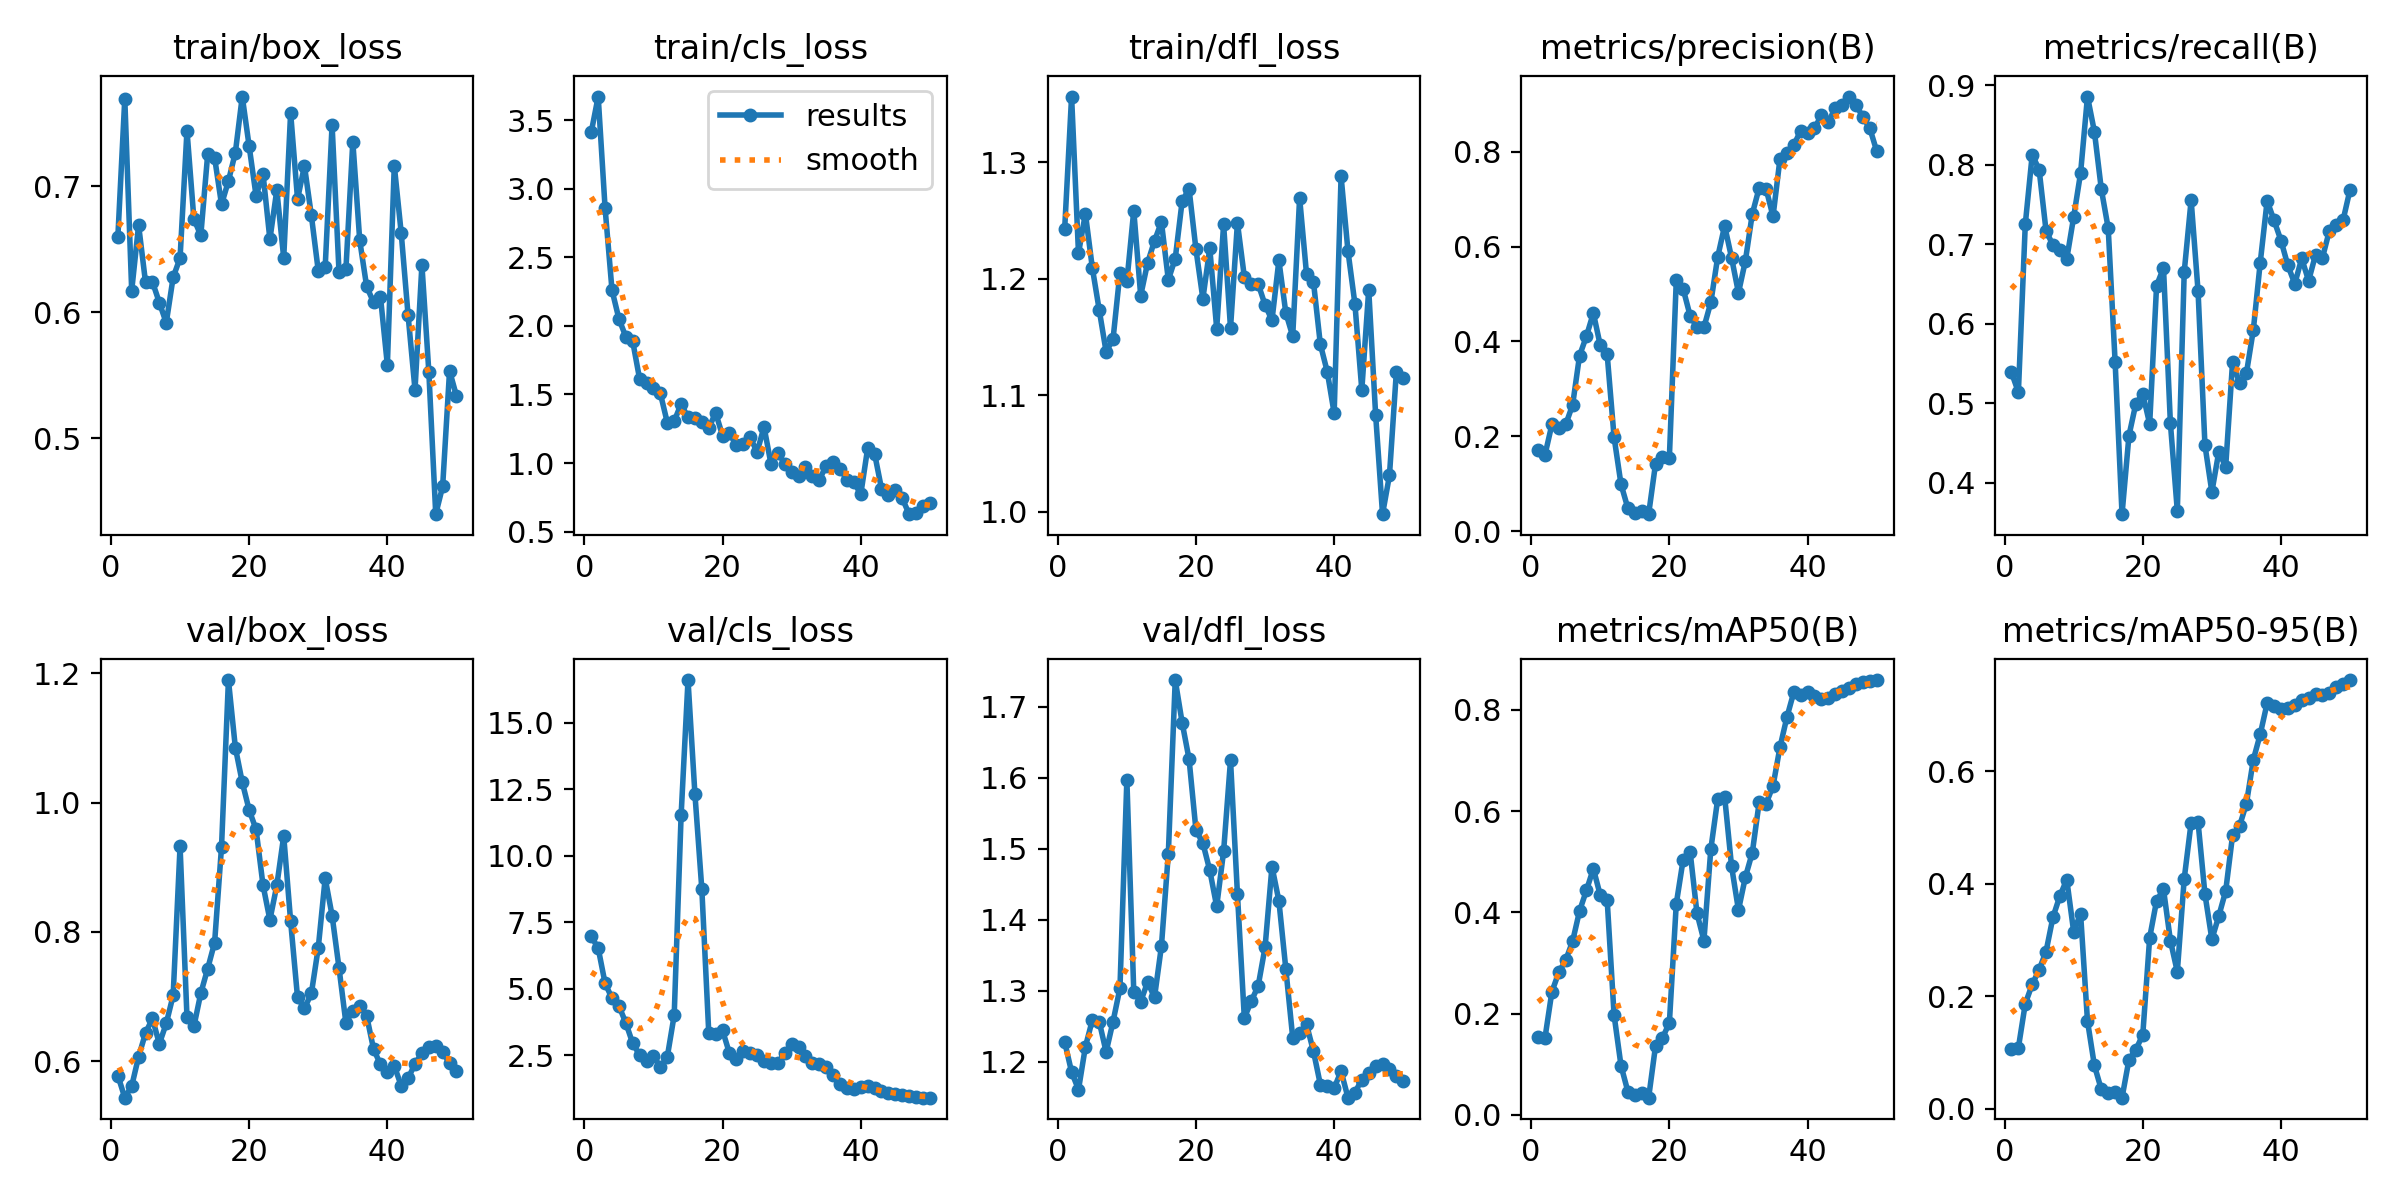

Values plotted in this chart, from the file beside it:
epoch, time, train/box_loss, train/cls_loss, train/dfl_loss, metrics/precision(B), metrics/recall(B), metrics/mAP50(B), metrics/mAP50-95(B), val/box_loss, val/cls_loss, val/dfl_loss, lr/pg0, lr/pg1, lr/pg2
1, 7.384, 0.6601, 3.413, 1.243, 0.1715, 0.5386, 0.1539, 0.1068, 0.5776, 6.965, 1.228, 5.001e-05, 5.001e-05, 5.001e-05
2, 9.554, 0.7697, 3.672, 1.356, 0.1607, 0.5138, 0.1519, 0.1085, 0.5434, 6.526, 1.186, 0.0001144, 0.0001144, 0.0001144
3, 13, 0.6172, 2.858, 1.222, 0.2247, 0.7251, 0.243, 0.1869, 0.5612, 5.204, 1.161, 0.0001761, 0.0001761, 0.0001761
4, 15.2, 0.6692, 2.26, 1.256, 0.2181, 0.8122, 0.2814, 0.2211, 0.6069, 4.644, 1.221, 0.0002352, 0.0002352, 0.0002352
5, 17.4, 0.6239, 2.051, 1.209, 0.2248, 0.7937, 0.3055, 0.2473, 0.6432, 4.356, 1.259, 0.0002916, 0.0002916, 0.0002916
6, 19.56, 0.6242, 1.921, 1.173, 0.2661, 0.717, 0.3429, 0.2794, 0.666, 3.718, 1.257, 0.0003455, 0.0003455, 0.0003455
7, 21.71, 0.6077, 1.886, 1.137, 0.3699, 0.6986, 0.4026, 0.3405, 0.6267, 2.947, 1.214, 0.0003966, 0.0003966, 0.0003966
8, 23.82, 0.5916, 1.611, 1.148, 0.411, 0.6931, 0.4434, 0.3783, 0.6582, 2.514, 1.257, 0.0004451, 0.0004451, 0.0004451
9, 25.9, 0.6278, 1.584, 1.205, 0.4598, 0.6814, 0.4863, 0.4076, 0.7017, 2.298, 1.304, 0.000491, 0.000491, 0.000491
10, 28.19, 0.6431, 1.546, 1.198, 0.3917, 0.734, 0.4337, 0.315, 0.9324, 2.484, 1.598, 0.0005343, 0.0005343, 0.0005343
11, 30.27, 0.7444, 1.507, 1.258, 0.3724, 0.7893, 0.424, 0.347, 0.6683, 2.048, 1.298, 0.0005749, 0.0005749, 0.0005749
12, 32.29, 0.6741, 1.295, 1.186, 0.1979, 0.8855, 0.1969, 0.156, 0.6536, 2.441, 1.285, 0.0006128, 0.0006128, 0.0006128
13, 34.33, 0.6611, 1.306, 1.214, 0.09875, 0.8414, 0.09727, 0.07698, 0.705, 4.007, 1.312, 0.0006482, 0.0006482, 0.0006482
14, 36.3, 0.7257, 1.43, 1.232, 0.04782, 0.7692, 0.0456, 0.0343, 0.7432, 11.51, 1.291, 0.0006809, 0.0006809, 0.0006809
15, 38.28, 0.7228, 1.333, 1.249, 0.03818, 0.7199, 0.03827, 0.02766, 0.7833, 16.6, 1.363, 0.0007109, 0.0007109, 0.0007109
16, 40.26, 0.6857, 1.327, 1.199, 0.04145, 0.5516, 0.04222, 0.02891, 0.9316, 12.31, 1.493, 0.0007383, 0.0007383, 0.0007383
17, 42.41, 0.7043, 1.297, 1.217, 0.03554, 0.3605, 0.03385, 0.01966, 1.19, 8.739, 1.738, 0.0007631, 0.0007631, 0.0007631
18, 44.34, 0.7269, 1.256, 1.267, 0.142, 0.4591, 0.1363, 0.08703, 1.085, 3.357, 1.678, 0.0007852, 0.0007852, 0.0007852
19, 46.35, 0.7714, 1.366, 1.277, 0.1562, 0.4995, 0.1521, 0.1052, 1.031, 3.284, 1.626, 0.0008047, 0.0008047, 0.0008047
20, 48.33, 0.7319, 1.199, 1.225, 0.1544, 0.5117, 0.1814, 0.1313, 0.9884, 3.434, 1.526, 0.0008215, 0.0008215, 0.0008215
21, 50.35, 0.6925, 1.217, 1.183, 0.5285, 0.4739, 0.4168, 0.3043, 0.9584, 2.573, 1.508, 0.0008357, 0.0008357, 0.0008357
22, 53.06, 0.7102, 1.129, 1.226, 0.5106, 0.6477, 0.5043, 0.37, 0.8724, 2.359, 1.47, 0.0008473, 0.0008473, 0.0008473
23, 55.04, 0.658, 1.136, 1.157, 0.4543, 0.6701, 0.5199, 0.3904, 0.8185, 2.655, 1.419, 0.0008562, 0.0008562, 0.0008562
24, 57.21, 0.6971, 1.187, 1.247, 0.4296, 0.4747, 0.3977, 0.299, 0.8718, 2.6, 1.496, 0.0008625, 0.0008625, 0.0008625
25, 59.23, 0.6432, 1.08, 1.158, 0.4298, 0.3646, 0.3441, 0.2436, 0.9483, 2.524, 1.625, 0.0008661, 0.0008661, 0.0008661
26, 61.3, 0.7585, 1.264, 1.248, 0.4823, 0.6651, 0.5249, 0.4092, 0.8163, 2.305, 1.437, 0.0008418, 0.0008418, 0.0008418
27, 63.27, 0.6899, 0.9946, 1.202, 0.5785, 0.7554, 0.6242, 0.509, 0.6985, 2.228, 1.262, 0.0008088, 0.0008088, 0.0008088
28, 65.31, 0.7164, 1.077, 1.195, 0.644, 0.6411, 0.6282, 0.51, 0.6816, 2.204, 1.285, 0.0007758, 0.0007758, 0.0007758
29, 67.37, 0.6769, 0.9931, 1.196, 0.5765, 0.4472, 0.491, 0.3815, 0.7046, 2.584, 1.307, 0.0007428, 0.0007428, 0.0007428
30, 69.38, 0.6329, 0.932, 1.178, 0.5025, 0.3884, 0.4044, 0.3014, 0.7754, 2.932, 1.361, 0.0007098, 0.0007098, 0.0007098
31, 71.41, 0.6359, 0.903, 1.164, 0.5699, 0.4387, 0.4696, 0.3427, 0.8828, 2.812, 1.475, 0.0006768, 0.0006768, 0.0006768
32, 73.58, 0.7489, 0.9728, 1.216, 0.669, 0.4202, 0.5176, 0.3872, 0.8252, 2.47, 1.427, 0.0006438, 0.0006438, 0.0006438
33, 75.58, 0.6323, 0.906, 1.171, 0.724, 0.5523, 0.6177, 0.4867, 0.7443, 2.206, 1.331, 0.0006108, 0.0006108, 0.0006108
34, 77.57, 0.6341, 0.8782, 1.151, 0.7218, 0.525, 0.6147, 0.5027, 0.659, 2.188, 1.234, 0.0005778, 0.0005778, 0.0005778
35, 79.58, 0.7356, 0.9805, 1.269, 0.6637, 0.5377, 0.6497, 0.5428, 0.6782, 2.076, 1.241, 0.0005448, 0.0005448, 0.0005448
36, 81.61, 0.6571, 1.011, 1.204, 0.7843, 0.5921, 0.7257, 0.6207, 0.6859, 1.777, 1.253, 0.0005118, 0.0005118, 0.0005118
37, 83.63, 0.6206, 0.959, 1.197, 0.7975, 0.6768, 0.7849, 0.6661, 0.6701, 1.432, 1.215, 0.0004788, 0.0004788, 0.0004788
38, 85.71, 0.6079, 0.8784, 1.144, 0.8143, 0.7544, 0.8344, 0.7215, 0.6186, 1.28, 1.168, 0.0004458, 0.0004458, 0.0004458
39, 87.74, 0.6124, 0.8621, 1.12, 0.844, 0.7298, 0.8298, 0.7169, 0.5949, 1.233, 1.165, 0.0004127, 0.0004127, 0.0004127
40, 89.92, 0.5581, 0.7721, 1.085, 0.8398, 0.7045, 0.8355, 0.7108, 0.5824, 1.294, 1.163, 0.0003797, 0.0003797, 0.0003797
41, 95.54, 0.7166, 1.109, 1.288, 0.85, 0.6731, 0.8282, 0.7119, 0.5926, 1.329, 1.187, 0.0003467, 0.0003467, 0.0003467
42, 97.54, 0.6632, 1.069, 1.224, 0.8766, 0.6501, 0.8205, 0.7187, 0.5621, 1.271, 1.149, 0.0003137, 0.0003137, 0.0003137
43, 99.49, 0.5976, 0.8131, 1.179, 0.8625, 0.6821, 0.8225, 0.7266, 0.5733, 1.174, 1.157, 0.0002807, 0.0002807, 0.0002807
44, 101.5, 0.5385, 0.7673, 1.105, 0.8923, 0.6539, 0.8309, 0.7311, 0.5958, 1.089, 1.175, 0.0002477, 0.0002477, 0.0002477
45, 103.4, 0.6376, 0.8029, 1.191, 0.8995, 0.6865, 0.8372, 0.7374, 0.6121, 1.047, 1.185, 0.0002147, 0.0002147, 0.0002147
46, 105.4, 0.5528, 0.7433, 1.083, 0.9165, 0.6828, 0.8438, 0.7353, 0.6211, 1.005, 1.195, 0.0001817, 0.0001817, 0.0001817
47, 107.6, 0.4396, 0.6272, 0.9981, 0.8997, 0.7167, 0.8508, 0.7398, 0.6236, 0.9696, 1.197, 0.0001487, 0.0001487, 0.0001487
48, 109.6, 0.4617, 0.6343, 1.031, 0.873, 0.7235, 0.8553, 0.7507, 0.6136, 0.9336, 1.19, 0.0001157, 0.0001157, 0.0001157
49, 111.6, 0.5535, 0.6892, 1.12, 0.8502, 0.7306, 0.8576, 0.756, 0.5972, 0.9134, 1.179, 8.26832e-05, 8.26832e-05, 8.26832e-05
50, 113.6, 0.5335, 0.7067, 1.115, 0.8016, 0.7686, 0.8588, 0.7625, 0.5854, 0.9093, 1.173, 4.96766e-05, 4.96766e-05, 4.96766e-05
